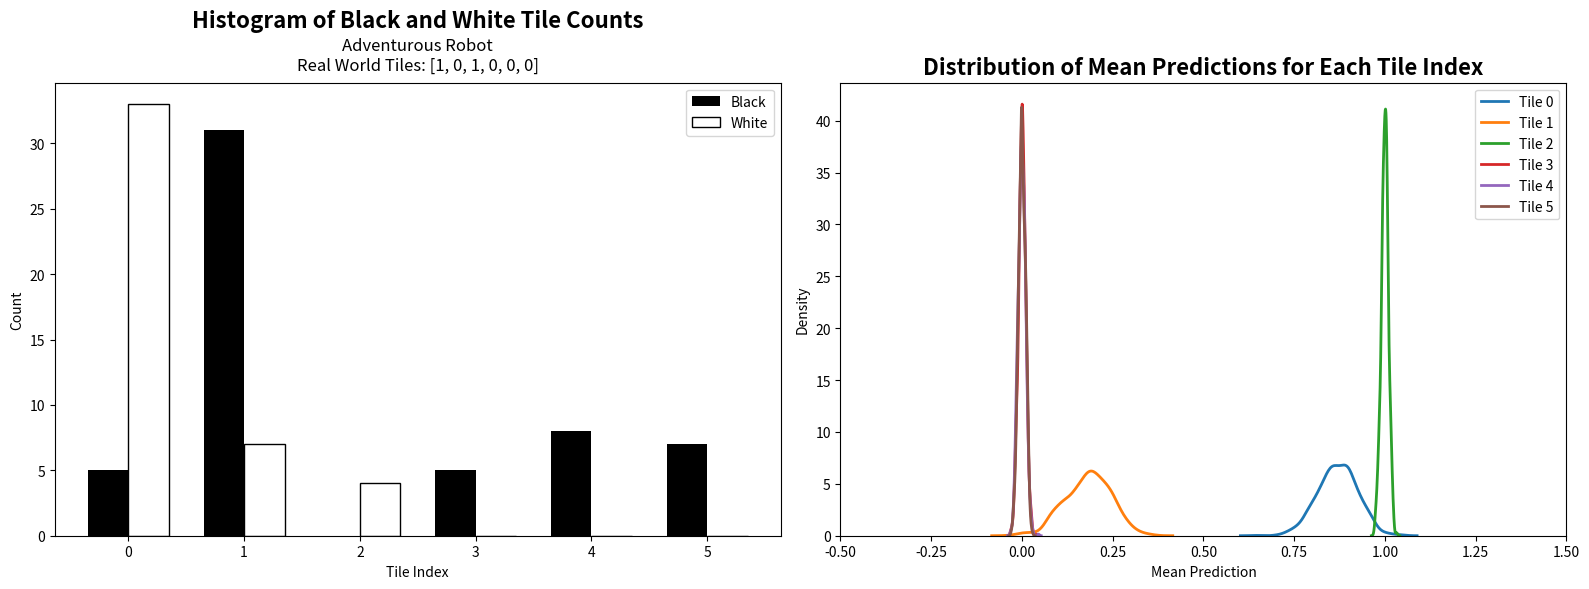

Write Python code to recreate this figure.
import random
import matplotlib.pyplot as plt
import numpy as np
import seaborn as sns

class TileWorld:
    def __init__(self, length):
        # Initialize the world with random black(0) and white(1) tiles
        self.tiles = [random.choice([0, 1]) for _ in range(length)]
        self.length = length

class Robot:
    def __init__(self, world):
        self.world = world
        self.position = random.randint(0, self.world.length - 1)
        self.world_model = {i: [0, 0] for i in range(self.world.length)}  # Histogram: [black_count, white_count]
        self.history = []

    def sense(self):
        # Simulate perception with 10% noise
        perceived_color = self.world.tiles[self.position]
        if random.random() < 0.1:
            perceived_color = 1 - perceived_color  # Flip perception with 10% probability

        # Update the histogram for the current position
        if perceived_color == 0:
            self.world_model[self.position][0] += 1
        else:
            self.world_model[self.position][1] += 1

        self.history.append(self.position)

    def predict_color(self, position):
        black_count, white_count = self.world_model[position]
        total_count = black_count + white_count
        if total_count == 0:
            return 0.5  # Initial prediction when no data
        else:
            return white_count / total_count

    def choose_action(self, strategy='cautious'):
        if strategy == 'cautious':
            return self.cautious_strategy()
        elif strategy == 'adventurous':
            return self.adventurous_strategy()
        else:
            raise ValueError("Unknown strategy. Choose 'cautious' or 'adventurous'.")

    def cautious_strategy(self):
        if self.position == 0:
            return 1  # Move right if at the left edge
        elif self.position == self.world.length - 1:
            return -1  # Move left if at the right edge

        # Calculate uncertainty for left and right actions
        left_uncertainty = self.calculate_uncertainty(self.position - 1)
        right_uncertainty = self.calculate_uncertainty(self.position + 1)

        # Choose action based on minimum uncertainty
        if left_uncertainty < right_uncertainty:
            return -1  # Move left
        elif right_uncertainty < left_uncertainty:
            return 1  # Move right
        else:
            return random.choice([-1, 1])  # Random choice if uncertainty is equal

    def adventurous_strategy(self):
        if self.position == 0:
            return 1  # Move right if at the left edge
        elif self.position == self.world.length - 1:
            return -1  # Move left if at the right edge

        # Calculate uncertainty for left and right actions
        left_uncertainty = self.calculate_uncertainty(self.position - 1)
        right_uncertainty = self.calculate_uncertainty(self.position + 1)

        # Choose action based on maximum uncertainty
        if left_uncertainty > right_uncertainty:
            return -1  # Move left
        elif right_uncertainty > left_uncertainty:
            return 1  # Move right
        else:
            return random.choice([-1, 1])  # Random choice if uncertainty is equal

    def calculate_uncertainty(self, position):
        # Calculate uncertainty using binomial distribution variance
        if position < 0 or position >= self.world.length:
            return float('inf')  # High uncertainty if out of bounds

        black_count, white_count = self.world_model[position]
        total_count = black_count + white_count
        if total_count == 0:
            return 0.25  # Maximum uncertainty when no data
        p = white_count / total_count
        variance = p * (1 - p) / total_count
        return variance

    def move(self, action):
        # Simulate action with 10% noise
        if random.random() < 0.1:
            action = -action  # Flip action with 10% probability

        self.position += action
        self.position = max(0, min(self.position, self.world.length - 1))

    def run(self, steps, strategy='cautious'):
        for _ in range(steps):
            self.sense()
            action = self.choose_action(strategy)
            self.move(action)

    @staticmethod
    def generate_samples(mean, variance, size=1000):
        if variance == 0:
            variance = 0.0001  # Set a small variance if it is zero
        stddev = np.sqrt(variance)
        return np.random.normal(mean, stddev, size)


def main():
    # Parameters
    world_length = 6
    steps = 100

    # Initialize
    world = TileWorld(world_length)
    robot = Robot(world)

    # === Run the simulation === #
    strategy = 'adventurous'
    print("\nRunning the simulation with adventurous strategy... ")
    robot.run(steps, strategy)

    print("World Tiles:", world.tiles)
    print("Robot History:", robot.history)

    # Print final predictions and variances
    print("\nFinal Predictions and Variances:")
    means = []
    variances = []
    for pos in range(world_length):
        black_count, white_count = robot.world_model[pos]
        total_count = black_count + white_count
        if total_count == 0:
            mean = 0.5
            variance = 0.25
        else:
            mean = white_count / total_count
            variance = mean * (1 - mean) / total_count
        means.append(mean)
        variances.append(variance)
        print(f"Position {pos}: Mean = {mean:.3f}, Variance = {variance:.3f}")
    
    # Create subplots
    fig, axes = plt.subplots(1, 2, figsize=(16, 6))

    #===== Plot the histogram of black and white tile counts for each index ====#
    ax = axes[0]
    width = 0.35  # width of the bars
    x = np.arange(world_length)
    black_counts = [robot.world_model[i][0] for i in range(world_length)]
    white_counts = [robot.world_model[i][1] for i in range(world_length)]
    ax.bar(x - width/2, black_counts, width, color='black', label='Black')
    ax.bar(x + width/2, white_counts, width, color='white', edgecolor='black', label='White')
    ax.set_xlabel('Tile Index')
    ax.set_ylabel('Count')
    ax.set_title('Histogram of Black and White Tile Counts', fontsize=16, fontweight='bold', pad=40)
    ax.text(0.5, 1.1, 'Adventurous Robot\nReal World Tiles: ' + str(world.tiles), transform=ax.transAxes, fontsize=12, verticalalignment='top', horizontalalignment='center')
    #ax.set_title('Histogram of Black and White Tile Counts\nnReal World Tiles: ' + str(world.tiles))
    ax.set_xticks(x)
    ax.set_xticklabels(x)
    ax.legend()

    #====== Plot the distribution of mean predictions across tile indices =====#
    # Generate sample data for KDE plots
    samples = [Robot.generate_samples(mean, var) for mean, var in zip(means, variances)]
    ax = axes[1]

    # Plotting KDE for each tile index
    for index, sample in enumerate(samples):
        sns.kdeplot(sample, label=f'Tile {index}', linewidth=2)

    ax.set_xlabel('Mean Prediction')
    ax.set_ylabel('Density')
    ax.set_title('Distribution of Mean Predictions for Each Tile Index', fontsize=16, fontweight='bold')
    ax.legend()

    # Set x-axis limits
    ax.set_xlim(-0.5, 1.5)

    plt.savefig( str(strategy)+'_robot')
    plt.tight_layout()
    plt.show()

# Run the main function
if __name__ == "__main__":
    main()
